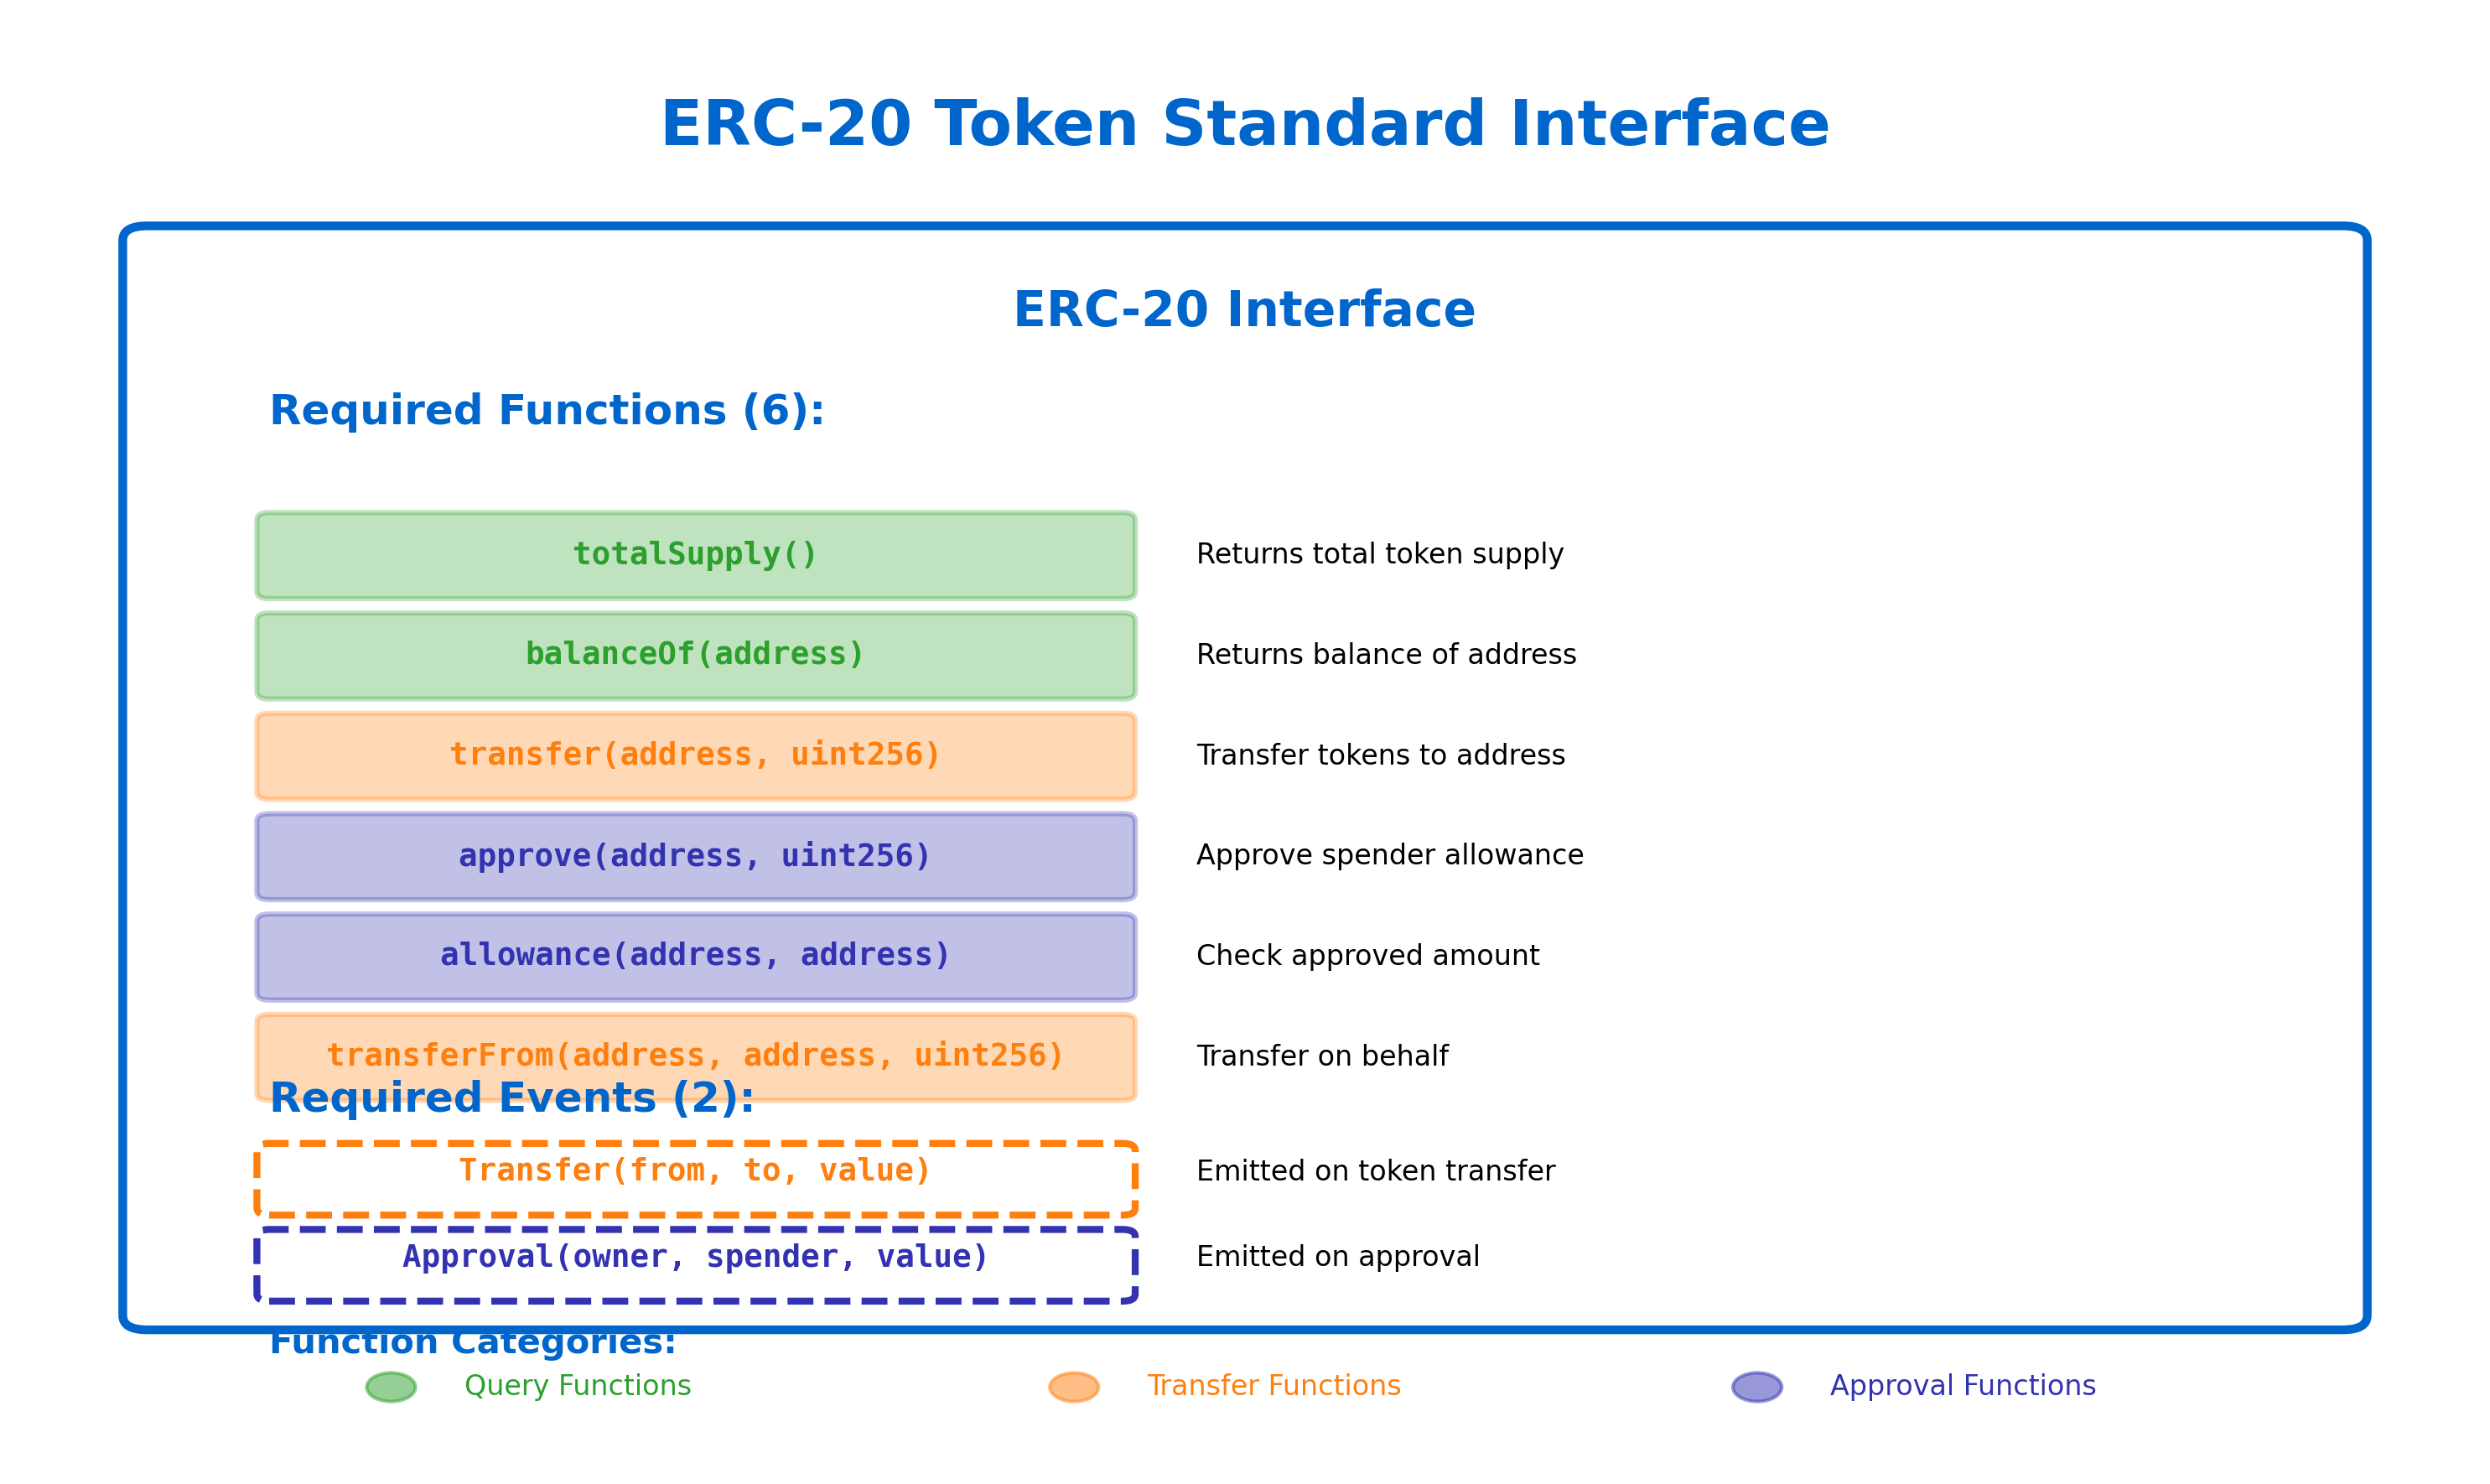

Write the Python code that produced this figure.
import matplotlib.pyplot as plt
import matplotlib.patches as patches
from matplotlib.patches import FancyBboxPatch, FancyArrowPatch
import os

# Color palette
MLBLUE = '#0066CC'
MLORANGE = '#FF7F0E'
MLGREEN = '#2CA02C'
MLRED = '#D62728'
MLPURPLE = '#3333B2'

# Create figure
fig, ax = plt.subplots(figsize=(10, 6))
ax.set_xlim(0, 10)
ax.set_ylim(0, 10)
ax.axis('off')

# Title
ax.text(5, 9.5, 'ERC-20 Token Standard Interface',
        ha='center', va='top', fontsize=18, fontweight='bold', color=MLBLUE)

# Main container for ERC-20 interface
interface_box = FancyBboxPatch((0.5, 1), 9, 7.5,
                               boxstyle="round,pad=0.1",
                               edgecolor=MLBLUE, facecolor='white',
                               linewidth=2.5, zorder=1)
ax.add_patch(interface_box)

ax.text(5, 8, 'ERC-20 Interface',
        ha='center', va='center', fontsize=14, fontweight='bold', color=MLBLUE)

# Functions section
functions_y_start = 7
function_height = 0.5
function_spacing = 0.7

functions = [
    ('totalSupply()', 'Returns total token supply', MLGREEN),
    ('balanceOf(address)', 'Returns balance of address', MLGREEN),
    ('transfer(address, uint256)', 'Transfer tokens to address', MLORANGE),
    ('approve(address, uint256)', 'Approve spender allowance', MLPURPLE),
    ('allowance(address, address)', 'Check approved amount', MLPURPLE),
    ('transferFrom(address, address, uint256)', 'Transfer on behalf', MLORANGE)
]

ax.text(1, functions_y_start + 0.3, 'Required Functions (6):',
        ha='left', va='center', fontsize=12, fontweight='bold', color=MLBLUE)

for i, (func_name, description, color) in enumerate(functions):
    y_pos = functions_y_start - (i + 1) * function_spacing

    # Function box
    func_box = FancyBboxPatch((1, y_pos - function_height/2), 3.5, function_height,
                              boxstyle="round,pad=0.05",
                              edgecolor=color, facecolor=color,
                              linewidth=1.5, alpha=0.3)
    ax.add_patch(func_box)

    # Function name
    ax.text(2.75, y_pos, func_name,
            ha='center', va='center', fontsize=9,
            fontweight='bold', color=color, family='monospace')

    # Description
    ax.text(4.8, y_pos, description,
            ha='left', va='center', fontsize=8, color='black')

# Events section
events_y = 2
ax.text(1, events_y + 0.5, 'Required Events (2):',
        ha='left', va='center', fontsize=12, fontweight='bold', color=MLBLUE)

events = [
    ('Transfer(from, to, value)', 'Emitted on token transfer', MLORANGE),
    ('Approval(owner, spender, value)', 'Emitted on approval', MLPURPLE)
]

for i, (event_name, description, color) in enumerate(events):
    y_pos = events_y - i * 0.6

    # Event box
    event_box = FancyBboxPatch((1, y_pos - 0.25), 3.5, 0.4,
                               boxstyle="round,pad=0.05",
                               edgecolor=color, facecolor='white',
                               linewidth=2, linestyle='--')
    ax.add_patch(event_box)

    # Event name
    ax.text(2.75, y_pos, event_name,
            ha='center', va='center', fontsize=9,
            fontweight='bold', color=color, family='monospace')

    # Description
    ax.text(4.8, y_pos, description,
            ha='left', va='center', fontsize=8, color='black')

# Add legend for categories
legend_y = 0.5
legend_items = [
    (MLGREEN, 'Query Functions'),
    (MLORANGE, 'Transfer Functions'),
    (MLPURPLE, 'Approval Functions')
]

ax.text(1, legend_y + 0.3, 'Function Categories:',
        ha='left', va='center', fontsize=10, fontweight='bold', color=MLBLUE)

for i, (color, label) in enumerate(legend_items):
    x_pos = 1 + i * 2.8
    circle = plt.Circle((x_pos + 0.5, legend_y), 0.1, color=color, alpha=0.5)
    ax.add_patch(circle)
    ax.text(x_pos + 0.8, legend_y, label,
            ha='left', va='center', fontsize=8, color=color)

plt.tight_layout()

# Save
output_dir = os.path.dirname(os.path.abspath(__file__))
output_path = os.path.join(output_dir, '01_erc20_interface.pdf')
plt.savefig(output_path, format='pdf', dpi=300, bbox_inches='tight')
print(f"Chart saved to {output_path}")

# Add PNG export for GitHub Pages
output_png = output_path.replace('.pdf', '.png')
plt.savefig(output_png, dpi=300, bbox_inches='tight',
            facecolor='white', edgecolor='none', format='png')
print(f"PNG saved to: {output_png}")

plt.close()
